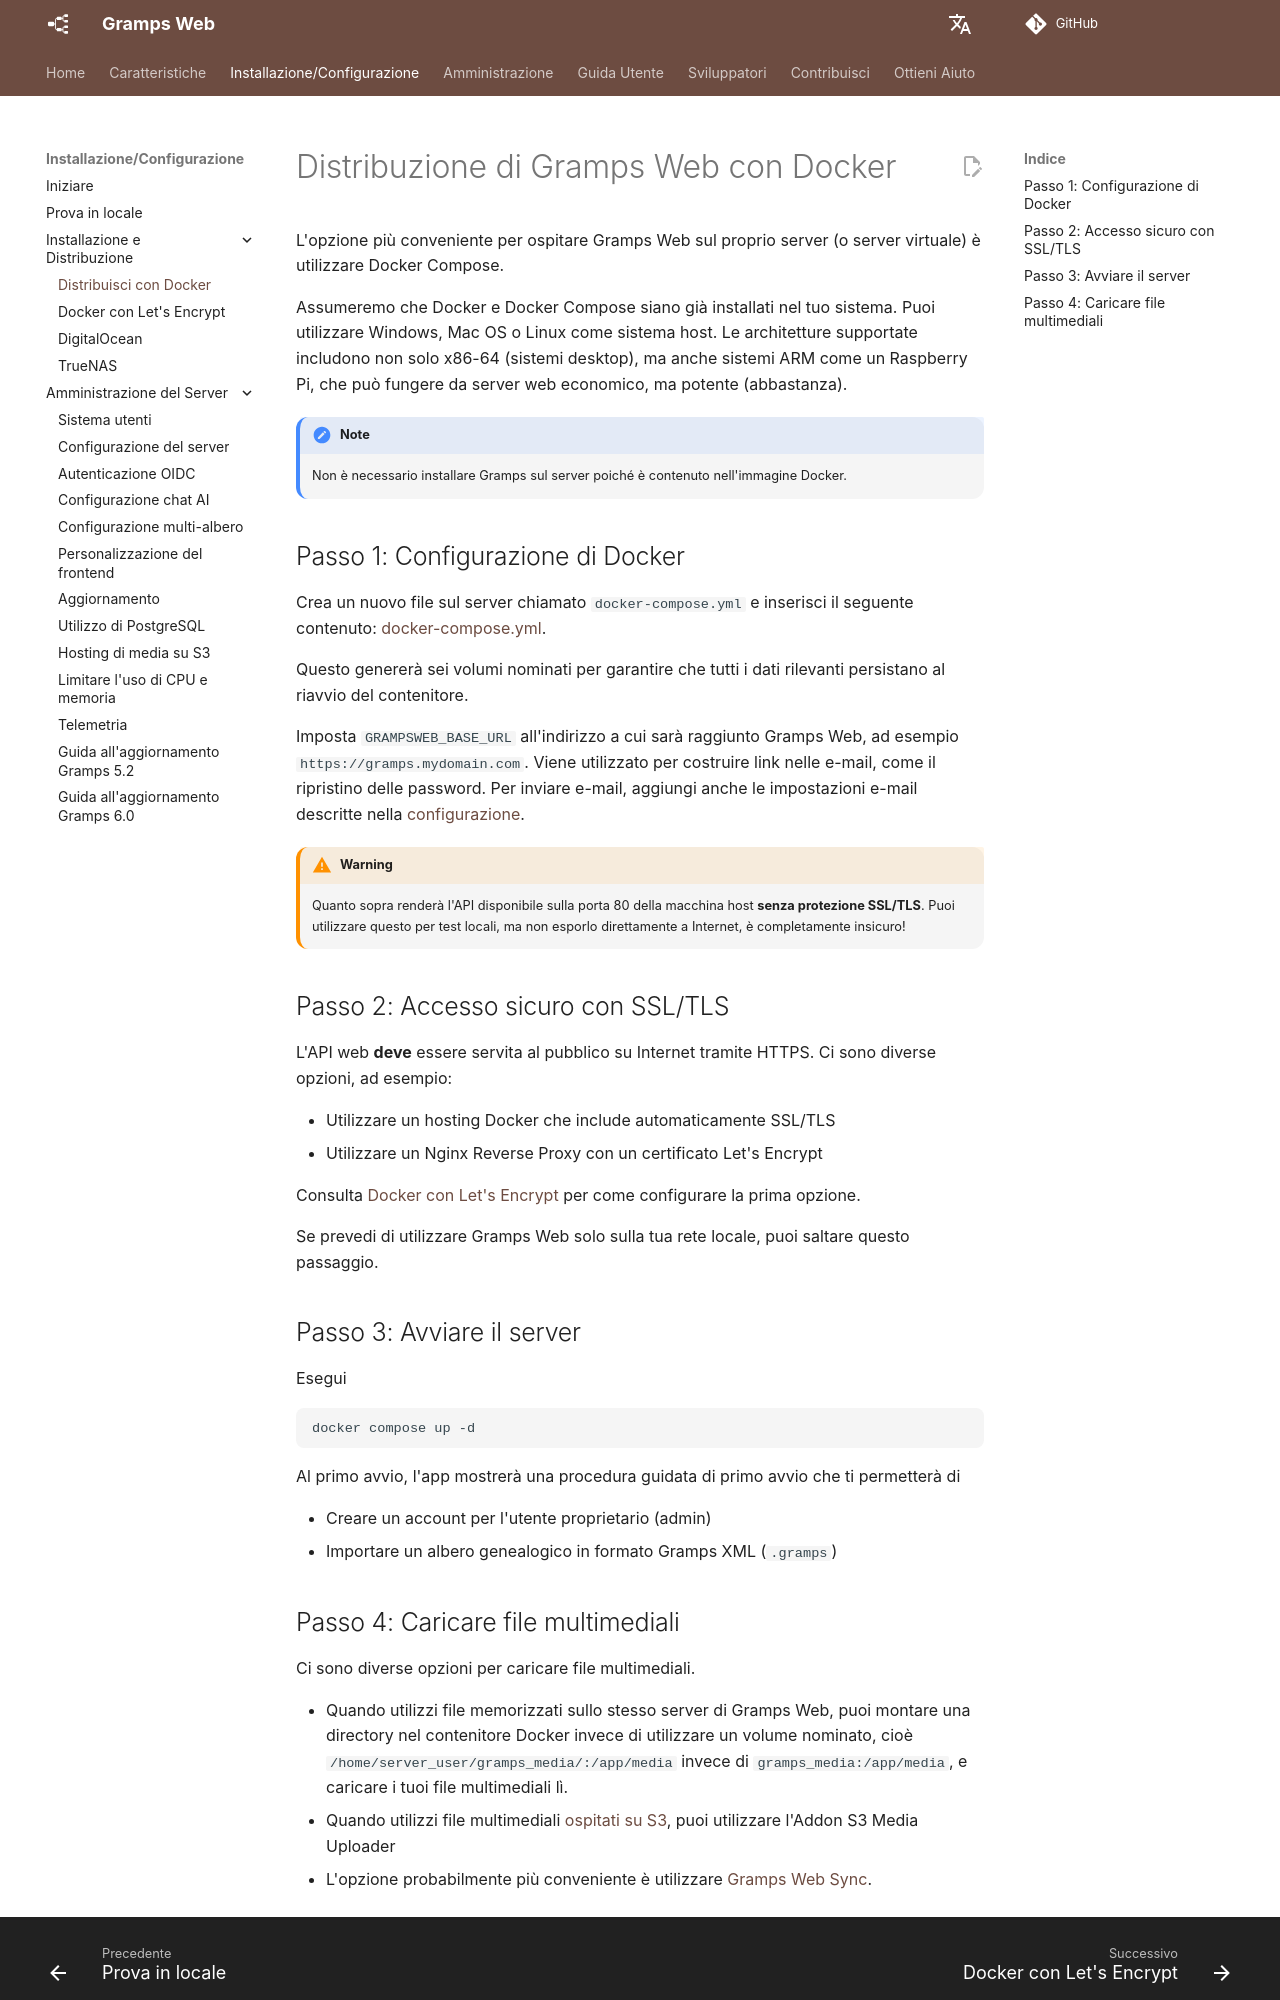

repository: gramps-project/gramps-web-docs · page: it/install_setup/deployment/index.html · generator: mkdocs

# Distribuzione di Gramps Web con Docker

L'opzione più conveniente per ospitare Gramps Web sul proprio server (o server virtuale) è utilizzare Docker Compose.

Assumeremo che Docker e Docker Compose siano già installati nel tuo sistema. Puoi utilizzare Windows, Mac OS o Linux come sistema host. Le architetture supportate includono non solo x86-64 (sistemi desktop), ma anche sistemi ARM come un Raspberry Pi, che può fungere da server web economico, ma potente (abbastanza).

!!! note
    Non è necessario installare Gramps sul server poiché è contenuto nell'immagine Docker.


## Passo 1: Configurazione di Docker

Crea un nuovo file sul server chiamato `docker-compose.yml` e inserisci il seguente contenuto: [docker-compose.yml](https://raw.githubusercontent.com/gramps-project/gramps-web-docs/main/examples/docker-compose-base/docker-compose.yml).

Questo genererà sei volumi nominati per garantire che tutti i dati rilevanti persistano al riavvio del contenitore.

Imposta `GRAMPSWEB_BASE_URL` all'indirizzo a cui sarà raggiunto Gramps Web, ad esempio `https://gramps.mydomain.com`. Viene utilizzato per costruire link nelle e-mail, come il ripristino delle password. Per inviare e-mail, aggiungi anche le impostazioni e-mail descritte nella [configurazione](configuration.md).

!!! warning
    Quanto sopra renderà l'API disponibile sulla porta 80 della macchina host **senza protezione SSL/TLS**. Puoi utilizzare questo per test locali, ma non esporlo direttamente a Internet, è completamente insicuro!

## Passo 2: Accesso sicuro con SSL/TLS

L'API web **deve** essere servita al pubblico su Internet tramite HTTPS. Ci sono diverse opzioni, ad esempio:

- Utilizzare un hosting Docker che include automaticamente SSL/TLS
- Utilizzare un Nginx Reverse Proxy con un certificato Let's Encrypt

Consulta [Docker con Let's Encrypt](lets_encrypt.md) per come configurare la prima opzione.

Se prevedi di utilizzare Gramps Web solo sulla tua rete locale, puoi saltare questo passaggio.

## Passo 3: Avviare il server

Esegui

```
docker compose up -d
```

Al primo avvio, l'app mostrerà una procedura guidata di primo avvio che ti permetterà di

- Creare un account per l'utente proprietario (admin)
- Importare un albero genealogico in formato Gramps XML (`.gramps`)
